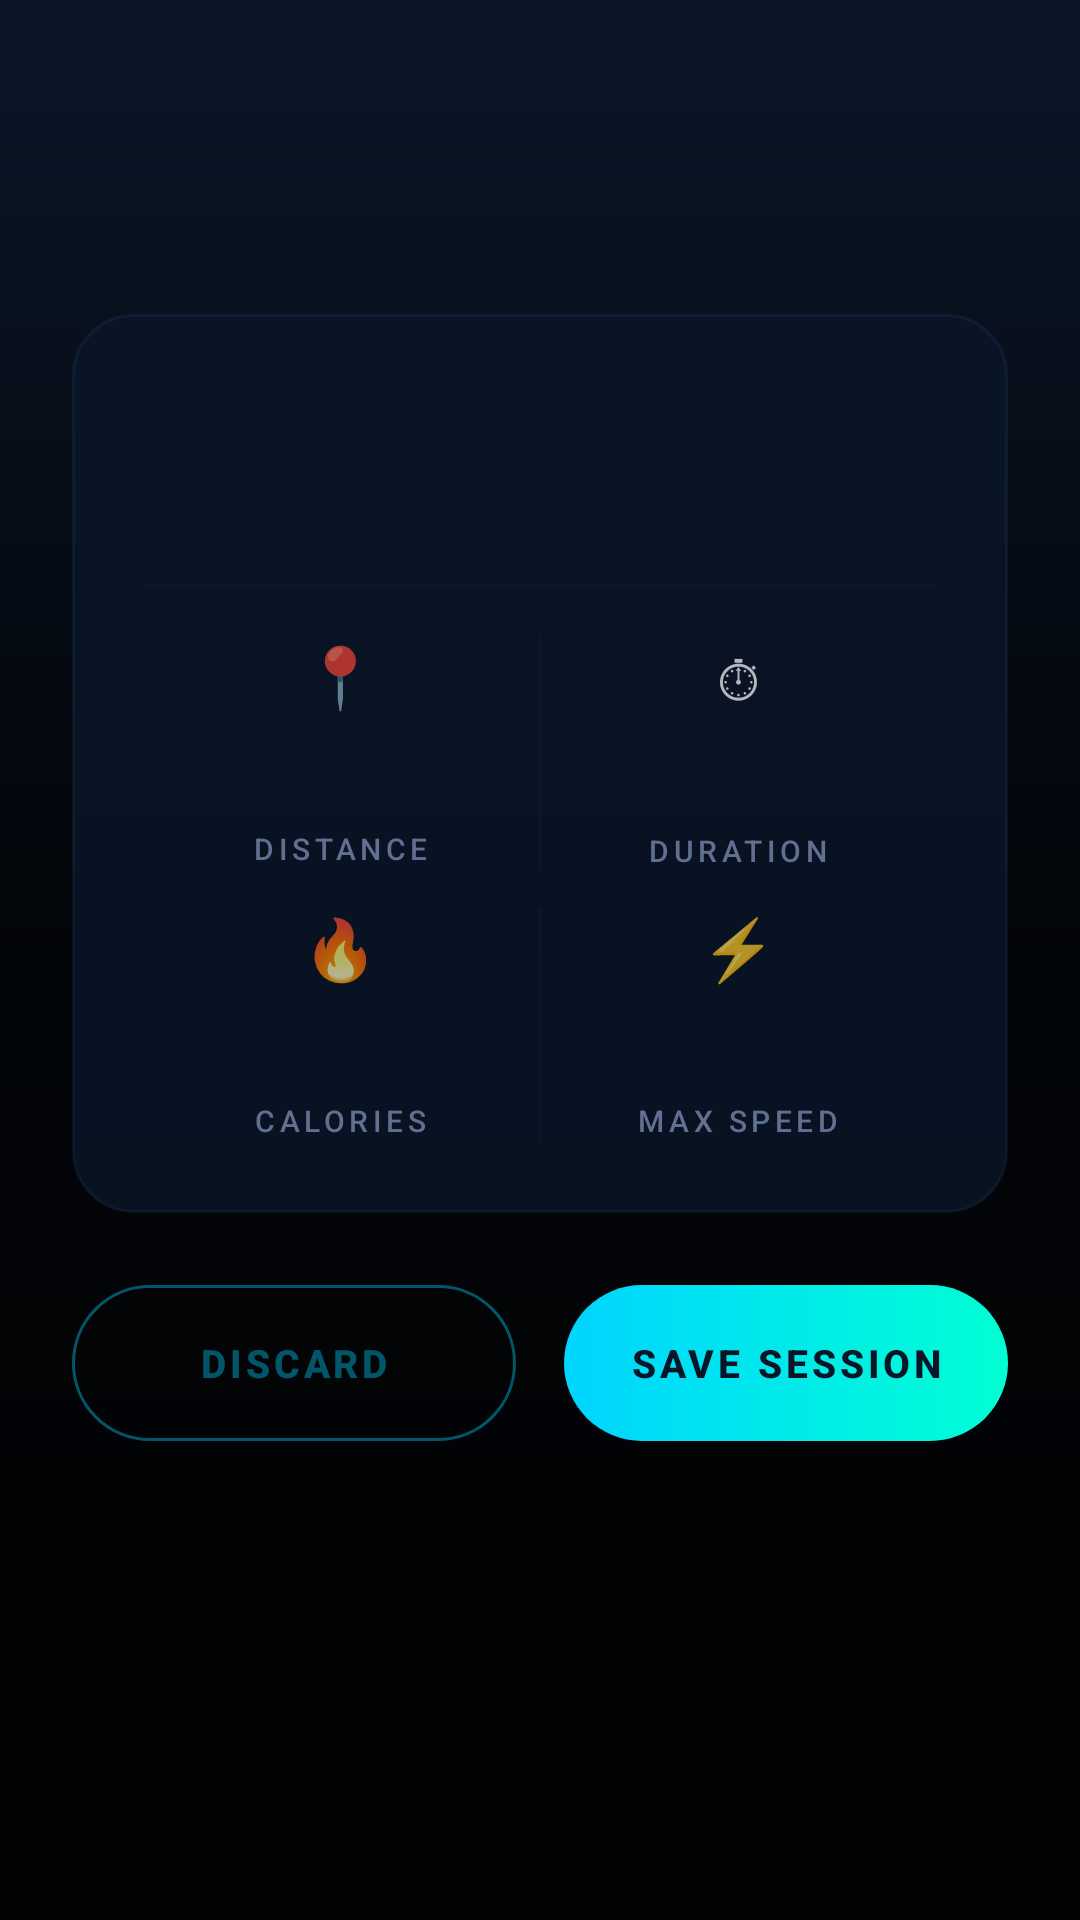

Android layout source for this screen:
<!-- AndroidManifest.xml: application theme Theme.PaddleBoard -->
<!-- res/layout/activity_session_end.xml -->
<?xml version="1.0" encoding="utf-8"?>
<FrameLayout xmlns:android="http://schemas.android.com/apk/res/android"
    android:layout_width="match_parent"
    android:layout_height="match_parent"
    android:background="#0A1628">

    
    <ImageView
        android:id="@+id/imgResultPhoto"
        android:layout_width="match_parent"
        android:layout_height="match_parent"
        android:scaleType="centerCrop"/>

    
    <View
        android:layout_width="match_parent"
        android:layout_height="match_parent"
        android:background="@drawable/result_overlay"/>

    
    <ScrollView
        android:layout_width="match_parent"
        android:layout_height="match_parent"
        android:fillViewport="true"
        android:overScrollMode="never">

        <LinearLayout
            android:layout_width="match_parent"
            android:layout_height="wrap_content"
            android:orientation="vertical"
            android:gravity="center_horizontal"
            android:padding="24dp"
            android:paddingTop="80dp">

            
            <TextView
                android:id="@+id/tvTierLabel"
                android:layout_width="wrap_content"
                android:layout_height="wrap_content"
                android:textSize="13sp"
                android:textStyle="bold"
                android:letterSpacing="0.25"
                android:layout_marginBottom="12dp"/>

            
            <TextView
                android:id="@+id/tvMessage"
                android:layout_width="match_parent"
                android:layout_height="wrap_content"
                android:gravity="center"
                android:textColor="#FFFFFF"
                android:textSize="26sp"
                android:textStyle="bold"
                android:lineSpacingMultiplier="1.2"
                android:layout_marginBottom="16dp"
                android:fontFamily="sans-serif-condensed"/>

            
            <TextView
                android:id="@+id/tvRecords"
                android:layout_width="wrap_content"
                android:layout_height="wrap_content"
                android:gravity="center"
                android:textColor="@color/sun_yellow"
                android:textSize="15sp"
                android:textStyle="bold"
                android:lineSpacingExtra="4dp"
                android:layout_marginBottom="16dp"
                android:visibility="gone"/>

            
            <LinearLayout
                android:id="@+id/resultCard"
                android:layout_width="match_parent"
                android:layout_height="wrap_content"
                android:orientation="vertical"
                android:background="@drawable/glass_card"
                android:padding="24dp"
                android:layout_marginBottom="24dp">

                
                <TextView
                    android:id="@+id/tvResDate"
                    android:layout_width="wrap_content"
                    android:layout_height="wrap_content"
                    android:textColor="#A0D4F0"
                    android:textSize="13sp"
                    android:layout_marginBottom="16dp"/>

                
                <LinearLayout
                    android:layout_width="match_parent"
                    android:layout_height="wrap_content"
                    android:orientation="horizontal"
                    android:layout_marginBottom="16dp">
                    <TextView
                        android:id="@+id/tvResStart"
                        android:layout_width="0dp"
                        android:layout_height="wrap_content"
                        android:layout_weight="1"
                        android:textColor="#80C0E0"
                        android:textSize="12sp"/>
                    <TextView
                        android:id="@+id/tvResEnd"
                        android:layout_width="0dp"
                        android:layout_height="wrap_content"
                        android:layout_weight="1"
                        android:gravity="end"
                        android:textColor="#80C0E0"
                        android:textSize="12sp"/>
                </LinearLayout>

                
                <View android:layout_width="match_parent" android:layout_height="1dp"
                    android:background="#1A1E4A7A" android:layout_marginBottom="16dp"/>

                
                <LinearLayout
                    android:layout_width="match_parent"
                    android:layout_height="wrap_content"
                    android:orientation="horizontal"
                    android:layout_marginBottom="12dp">

                    <LinearLayout android:layout_width="0dp" android:layout_height="wrap_content"
                        android:layout_weight="1" android:orientation="vertical" android:gravity="center">
                        <TextView android:layout_width="wrap_content" android:layout_height="wrap_content"
                            android:text="📍" android:textSize="20sp"/>
                        <TextView android:id="@+id/tvResDistance"
                            android:layout_width="wrap_content" android:layout_height="wrap_content"
                            android:textColor="@color/wave_cyan" android:textSize="28sp"
                            android:textStyle="bold" android:fontFamily="sans-serif-condensed"/>
                        <TextView android:layout_width="wrap_content" android:layout_height="wrap_content"
                            android:text="DISTANCE" android:textColor="#607090"
                            android:textSize="10sp" android:letterSpacing="0.15"/>
                    </LinearLayout>

                    <View android:layout_width="1dp" android:layout_height="match_parent"
                        android:background="#1A1E4A7A"/>

                    <LinearLayout android:layout_width="0dp" android:layout_height="wrap_content"
                        android:layout_weight="1" android:orientation="vertical" android:gravity="center">
                        <TextView android:layout_width="wrap_content" android:layout_height="wrap_content"
                            android:text="⏱" android:textSize="20sp"/>
                        <TextView android:id="@+id/tvResDuration"
                            android:layout_width="wrap_content" android:layout_height="wrap_content"
                            android:textColor="@color/wave_teal" android:textSize="28sp"
                            android:textStyle="bold" android:fontFamily="sans-serif-condensed"/>
                        <TextView android:layout_width="wrap_content" android:layout_height="wrap_content"
                            android:text="DURATION" android:textColor="#607090"
                            android:textSize="10sp" android:letterSpacing="0.15"/>
                    </LinearLayout>
                </LinearLayout>

                
                <LinearLayout
                    android:layout_width="match_parent"
                    android:layout_height="wrap_content"
                    android:orientation="horizontal">

                    <LinearLayout android:layout_width="0dp" android:layout_height="wrap_content"
                        android:layout_weight="1" android:orientation="vertical" android:gravity="center">
                        <TextView android:layout_width="wrap_content" android:layout_height="wrap_content"
                            android:text="🔥" android:textSize="20sp"/>
                        <TextView android:id="@+id/tvResCalories"
                            android:layout_width="wrap_content" android:layout_height="wrap_content"
                            android:textColor="@color/sun_coral" android:textSize="28sp"
                            android:textStyle="bold" android:fontFamily="sans-serif-condensed"/>
                        <TextView android:layout_width="wrap_content" android:layout_height="wrap_content"
                            android:text="CALORIES" android:textColor="#607090"
                            android:textSize="10sp" android:letterSpacing="0.15"/>
                    </LinearLayout>

                    <View android:layout_width="1dp" android:layout_height="match_parent"
                        android:background="#1A1E4A7A"/>

                    <LinearLayout android:layout_width="0dp" android:layout_height="wrap_content"
                        android:layout_weight="1" android:orientation="vertical" android:gravity="center">
                        <TextView android:layout_width="wrap_content" android:layout_height="wrap_content"
                            android:text="⚡" android:textSize="20sp"/>
                        <TextView android:id="@+id/tvResMaxSpeed"
                            android:layout_width="wrap_content" android:layout_height="wrap_content"
                            android:textColor="@color/sun_yellow" android:textSize="28sp"
                            android:textStyle="bold" android:fontFamily="sans-serif-condensed"/>
                        <TextView android:layout_width="wrap_content" android:layout_height="wrap_content"
                            android:text="MAX SPEED" android:textColor="#607090"
                            android:textSize="10sp" android:letterSpacing="0.15"/>
                    </LinearLayout>
                </LinearLayout>
            </LinearLayout>

            
            <LinearLayout
                android:layout_width="match_parent"
                android:layout_height="wrap_content"
                android:orientation="horizontal"
                android:gravity="center"
                android:layout_marginBottom="40dp">

                <androidx.appcompat.widget.AppCompatButton
                    android:id="@+id/btnDiscard"
                    android:layout_width="0dp"
                    android:layout_height="52dp"
                    android:layout_weight="1"
                    android:layout_marginEnd="8dp"
                    android:background="@drawable/btn_outline"
                    android:text="DISCARD"
                    android:textColor="#6600D4FF"
                    android:textSize="13sp"
                    android:textStyle="bold"
                    android:letterSpacing="0.1"
                    android:stateListAnimator="@null"/>

                <androidx.appcompat.widget.AppCompatButton
                    android:id="@+id/btnSave"
                    android:layout_width="0dp"
                    android:layout_height="52dp"
                    android:layout_weight="1"
                    android:layout_marginStart="8dp"
                    android:background="@drawable/btn_save"
                    android:text="SAVE SESSION"
                    android:textColor="@color/ocean_deep"
                    android:textSize="13sp"
                    android:textStyle="bold"
                    android:letterSpacing="0.1"
                    android:stateListAnimator="@null"/>
            </LinearLayout>
        </LinearLayout>
    </ScrollView>
</FrameLayout>
<!-- resources referenced by this layout -->
<resources>
  <color name="ocean_deep">#0A1628</color>
  <color name="sun_coral">#FF6B35</color>
  <color name="sun_yellow">#FFD166</color>
  <color name="wave_cyan">#00D4FF</color>
  <color name="wave_teal">#00FFD4</color>
  <!-- drawable btn_outline (drawable) -->
  <?xml version="1.0" encoding="utf-8"?>
  <shape xmlns:android="http://schemas.android.com/apk/res/android"
      android:shape="rectangle">
      <solid android:color="#00000000"/>
      <stroke android:width="1dp" android:color="#6600D4FF"/>
      <corners android:radius="30dp"/>
  </shape>
  <!-- drawable btn_save (drawable) -->
  <?xml version="1.0" encoding="utf-8"?>
  <shape xmlns:android="http://schemas.android.com/apk/res/android"
      android:shape="rectangle">
      <gradient android:type="linear" android:angle="0"
          android:startColor="#00D4FF" android:endColor="#00FFD4"/>
      <corners android:radius="30dp"/>
  </shape>
  <!-- drawable glass_card (drawable) -->
  <?xml version="1.0" encoding="utf-8"?>
  <shape xmlns:android="http://schemas.android.com/apk/res/android"
      android:shape="rectangle">
      <solid android:color="#CC0A1628"/>
      <stroke android:width="1dp" android:color="#331E4A7A"/>
      <corners android:radius="20dp"/>
  </shape>
  <!-- drawable result_overlay (drawable) -->
  <?xml version="1.0" encoding="utf-8"?>
  <shape xmlns:android="http://schemas.android.com/apk/res/android">
      <gradient
          android:type="linear"
          android:angle="270"
          android:startColor="#00000000"
          android:centerColor="#CC000000"
          android:endColor="#F0000000"/>
  </shape>
  <style name="Theme.PaddleBoard" parent="Theme.MaterialComponents.NoActionBar">
          <item name="colorPrimary">@color/wave_cyan</item>
          <item name="colorPrimaryVariant">@color/ocean_surface</item>
          <item name="colorOnPrimary">@color/ocean_deep</item>
          <item name="colorSecondary">@color/sun_coral</item>
          <item name="colorOnSecondary">@color/foam_white</item>
          <item name="android:windowBackground">@color/ocean_deep</item>
          <item name="android:statusBarColor">@color/status_bar</item>
          <item name="android:navigationBarColor">@color/ocean_deep</item>
          <item name="android:textColorPrimary">@color/text_primary</item>
          <item name="android:fontFamily">sans-serif-medium</item>
      </style>
  <color name="ocean_surface">#1A3A5C</color>
  <color name="foam_white">#E8F8FF</color>
  <color name="status_bar">#0A1628</color>
  <color name="text_primary">#FFFFFF</color>
</resources>
